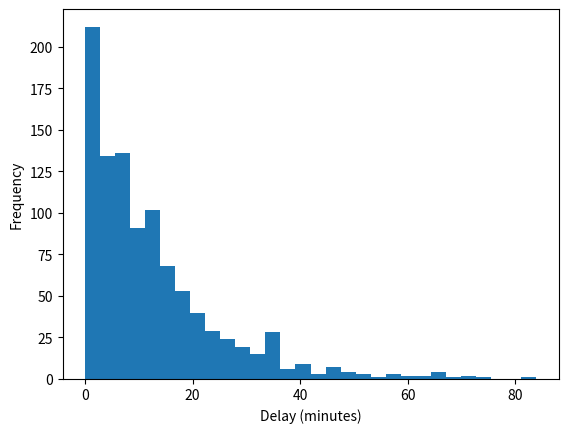

Generate this figure with matplotlib:
import numpy as np
import matplotlib.pyplot as plt
from scipy.stats import norm

mu = 100
sigma = 15
print("Mean:", mu, "Standard deviation:", sigma)

x = 124
# TODO: complete the Z-score formula in the line below
z = None
print("Z:", z)

x = np.linspace(40, 160, 500)
for sd in [8, 15, 25]:
    # TODO: calculate y using norm.pdf
    y = None
    # TODO: plot the curve and add a legend
# TODO: show graph

# TODO: calculate the cumulative probability to the left of 115
p_left = None
print("Left probability:", p_left)

a, b = 90, 120
# TODO: complete F(b)-F(a)
p_between = None
print("Between:", p_between)

# TODO: complete both expressions
p_right_a = None
p_right_b = None
print(p_right_a, p_right_b)

values = np.linspace(40, 160, 600)
# TODO: calculate pdf and cdf for each x
pdf_values = None
cdf_values = None
# TODO: create two separate plots

rng = np.random.default_rng(27)
delivery_times = rng.exponential(scale=12, size=1000)
plt.hist(delivery_times, bins=30)
plt.xlabel("Delay (minutes)")
plt.ylabel("Frequency")
plt.show()
# TODO: compute mean, median, std and write interpretation below

rng = np.random.default_rng(21)
for n in [4, 16, 64]:
    # TODO: generate 1000 samples of size n from exponential(scale=12)
    samples = None
    # TODO: calculate means and plot a histogram separately for each n
